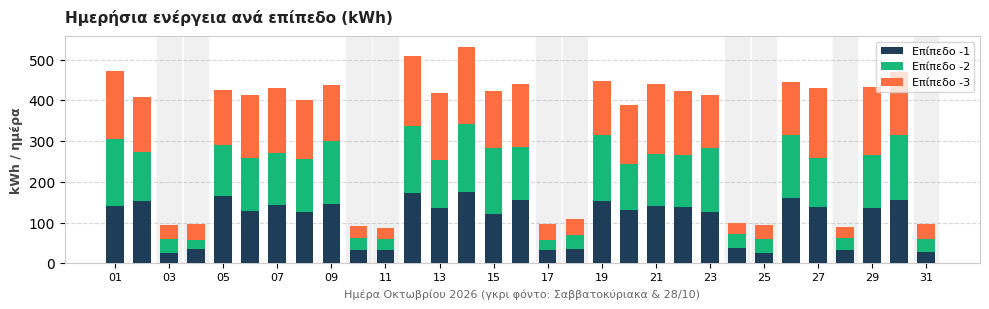

This figure's Python source: (Note: this script raises an exception after producing the figure.)
import matplotlib
matplotlib.use('Agg')
import matplotlib.pyplot as plt
import numpy as np

# Set general font styling
plt.rcParams['font.sans-serif'] = 'DejaVu Sans'
plt.rcParams['axes.edgecolor'] = '#cccccc'
plt.rcParams['axes.linewidth'] = 0.8

# 1. Page 3: Daily stacked bar chart
days = np.arange(1, 32)
# Simulating workdays vs weekends
np.random.seed(42)
l1 = []
l2 = []
l3 = []
for d in days:
    is_weekend = (d in [3, 4, 10, 11, 17, 18, 24, 25, 31]) or (d == 28) # 28 Oct holiday
    base = 30 if is_weekend else 140
    v1 = base * np.random.uniform(0.85, 1.25)
    v2 = base * np.random.uniform(0.80, 1.20)
    v3 = base * np.random.uniform(0.90, 1.30)
    if d == 14: # peak day 531 kWh
        v1, v2, v3 = 175, 168, 188
    l1.append(v1)
    l2.append(v2)
    l3.append(v3)

l1 = np.array(l1)
l2 = np.array(l2)
l3 = np.array(l3)

fig, ax = plt.subplots(figsize=(10, 3.2), dpi=200)
# Gray background for weekends
for d in days:
    if (d in [3, 4, 10, 11, 17, 18, 24, 25, 31]) or (d == 28):
        ax.axvspan(d-0.45, d+0.45, color='#f0f0f0', zorder=0)

ax.bar(days, l1, label='Επίπεδο -1', color='#1e3d59', width=0.65, zorder=3)
ax.bar(days, l2, bottom=l1, label='Επίπεδο -2', color='#17b978', width=0.65, zorder=3)
ax.bar(days, l3, bottom=l1+l2, label='Επίπεδο -3', color='#ff6e40', width=0.65, zorder=3)

ax.set_ylabel('kWh / ημέρα', fontsize=9, fontweight='bold', color='#444')
ax.set_xlabel('Ημέρα Οκτωβρίου 2026 (γκρι φόντο: Σαββατοκύριακα & 28/10)', fontsize=8, color='#666')
ax.set_xticks(days[::2])
ax.set_xticklabels([f'{d:02d}' for d in days[::2]], fontsize=8)
ax.grid(axis='y', linestyle='--', alpha=0.5, zorder=0)
ax.legend(loc='upper right', frameon=True, fontsize=8)
plt.title('Ημερήσια ενέργεια ανά επίπεδο (kWh)', fontsize=11, fontweight='bold', pad=10, loc='left', color='#222')
plt.tight_layout()
plt.savefig('/home/lefteris/Documents/DegerHellas/Smart Ev/chart_daily_energy.png')
plt.close()

# 2. Page 3: Hourly load profile
hours = np.linspace(0, 24, 49)
# typical profile: rises at 7am, peaks at 9-10am, declines after 15:00
def profile(peak_h, peak_val):
    return peak_val * np.exp(-((hours - peak_h)**2) / 14) + np.random.uniform(0.5, 1.5, len(hours))

h1 = profile(9.2, 33)
h2 = profile(8.8, 31)
h3 = profile(9.5, 34)

fig, ax = plt.subplots(figsize=(10, 2.8), dpi=200)
ax.plot(hours, h1, label='Επίπεδο -1 (αιχμή 09:15)', color='#1e3d59', linewidth=2)
ax.plot(hours, h2, label='Επίπεδο -2 (αιχμή 08:50)', color='#17b978', linewidth=2)
ax.plot(hours, h3, label='Επίπεδο -3 (αιχμή 09:35)', color='#ff6e40', linewidth=2)
ax.set_ylabel('Μέση ισχύς (kW)', fontsize=9, fontweight='bold', color='#444')
ax.set_xlabel('Ώρα ημέρας', fontsize=8, color='#666')
ax.set_xticks(range(0, 25, 2))
ax.set_xticklabels([f'{h:02d}:00' for h in range(0, 25, 2)], fontsize=8)
ax.grid(True, linestyle='--', alpha=0.5)
ax.legend(loc='upper right', frameon=True, fontsize=8)
plt.title('Μέσο ωριαίο προφίλ ισχύος εργάσιμης ημέρας (kW)', fontsize=11, fontweight='bold', pad=10, loc='left', color='#222')
plt.tight_layout()
plt.savefig('/home/lefteris/Documents/DegerHellas/Smart Ev/chart_hourly_profile.png')
plt.close()

# 3. Page 5: Energy per Company Horizontal Bar
companies = ['Εταιρία Ζ', 'Διαχείριση κτιρίου', 'Εταιρία Δ', 'Εταιρία Ε', 'Εταιρία ΣΤ', 'Εταιρία Γ', 'Εταιρία Α', 'Εταιρία Β']
kwh_vals = [547, 798, 1022, 1193, 1275, 1291, 1617, 1853]

fig, ax = plt.subplots(figsize=(8.5, 3.5), dpi=200)
y_pos = np.arange(len(companies))
bars = ax.barh(y_pos, kwh_vals, color='#1e3d59', height=0.6)
bars[-1].set_color('#0b7285') # Highlight top
ax.set_yticks(y_pos)
ax.set_yticklabels(companies, fontsize=9, fontweight='bold', color='#333')
ax.set_xlabel('kWh μήνα', fontsize=9, color='#555')
ax.grid(axis='x', linestyle='--', alpha=0.5)

for bar, val in zip(bars, kwh_vals):
    ax.text(val + 25, bar.get_y() + bar.get_height()/2, f'{val:,} kWh', va='center', ha='left', fontsize=8.5, fontweight='bold', color='#222')

ax.set_xlim(0, 2100)
plt.title('Ενέργεια ανά εταιρία (kWh)', fontsize=11, fontweight='bold', pad=10, loc='left', color='#222')
plt.tight_layout()
plt.savefig('/home/lefteris/Documents/DegerHellas/Smart Ev/chart_company_kwh.png')
plt.close()

# 4. Page 6: DLC 30/10/2026 curve
t = np.linspace(6, 20, 100)
# building base load
base_bld = 310 + 20 * np.sin((t-6)/14 * np.pi) + np.random.uniform(-3, 3, len(t))
# ev unconstrained demand
ev_uncon = 150 * np.exp(-((t-11)**2)/4)
tot_uncon = base_bld + ev_uncon
# dlc capped at 420
tot_dlc = np.minimum(tot_uncon, 420.0)

fig, ax = plt.subplots(figsize=(10, 3.2), dpi=200)
ax.plot(t, tot_uncon, label='Ζήτηση κτιρίου χωρίς DLC (υπολογιστικά) - Αιχμή 461 kW', color='#ff6e40', linestyle='--', linewidth=1.8)
ax.plot(t, tot_dlc, label='Πραγματική ζήτηση κτιρίου με DLC (όριο 420 kW)', color='#17b978', linewidth=2.2)
ax.plot(t, base_bld, label='Λοιπές καταναλώσεις κτιρίου (χωρίς Η/Ο)', color='#1e3d59', linewidth=1.5)
ax.axhline(420, color='#e02424', linestyle='-', linewidth=1.2, label='Όριο-στόχος 420 kW')

ax.set_ylabel('kW', fontsize=9, fontweight='bold', color='#444')
ax.set_xlabel('Ώρα ημέρας (30/10/2026)', fontsize=8, color='#666')
ax.set_xticks(range(6, 21, 2))
ax.set_xticklabels([f'{h:02d}:00' for h in range(6, 21, 2)], fontsize=8)
ax.grid(True, linestyle='--', alpha=0.5)
ax.legend(loc='upper right', frameon=True, fontsize=8)
plt.title('Ημέρα με τη μεγαλύτερη παρέμβαση DLC — 30/10/2026', fontsize=11, fontweight='bold', pad=10, loc='left', color='#222')
plt.tight_layout()
plt.savefig('/home/lefteris/Documents/DegerHellas/Smart Ev/chart_dlc_curve.png')
plt.close()

# 5. Page 8: Building share stacked bar
tot_bld_day = np.array([4000 + np.random.uniform(-300, 400) for _ in days])
ev_day = l1 + l2 + l3
non_ev_day = tot_bld_day - ev_day

fig, ax = plt.subplots(figsize=(10, 3.0), dpi=200)
ax.bar(days, ev_day, label='Φόρτιση Η/Ο (7,9%)', color='#17b978', width=0.65, zorder=3)
ax.bar(days, non_ev_day, bottom=ev_day, label='Λοιπές καταναλώσεις κτιρίου (92,1%)', color='#1e3d59', width=0.65, zorder=3)
ax.set_ylabel('kWh / ημέρα', fontsize=9, fontweight='bold', color='#444')
ax.set_xlabel('Ημέρα Οκτωβρίου 2026', fontsize=8, color='#666')
ax.set_xticks(days[::2])
ax.set_xticklabels([f'{d:02d}' for d in days[::2]], fontsize=8)
ax.grid(axis='y', linestyle='--', alpha=0.5, zorder=0)
ax.legend(loc='upper right', frameon=True, fontsize=8)
plt.title('Κατανάλωση Η/Ο σε σχέση με τη συνολική κατανάλωση κτιρίου', fontsize=11, fontweight='bold', pad=10, loc='left', color='#222')
plt.tight_layout()
plt.savefig('/home/lefteris/Documents/DegerHellas/Smart Ev/chart_building_share.png')
plt.close()

print('All 5 high-resolution charts generated successfully!')
